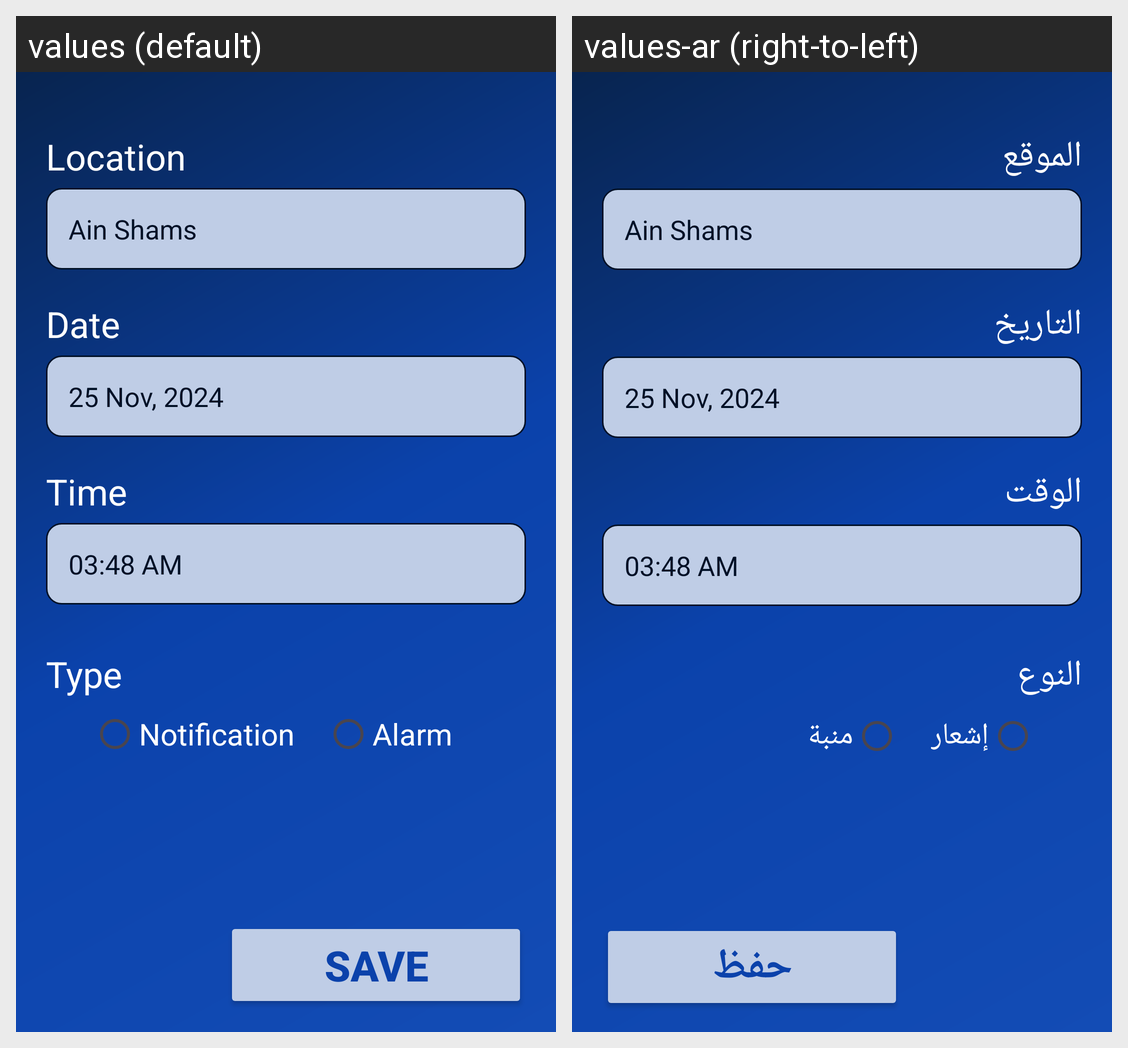

The same Android screen rendered under two of its app's locales, left to right. List the strings drawn on it with the default value and each locale's translation.
Android screen res/layout/fragment_alarm.xml rendered under 2 locales, left to right: values (default), values-ar (right-to-left). Device: Nexus 5 (rendered at 1080×1920; each locale shown at half size, 540×960, under a caption strip naming it); theme Theme.WeatherForecast.
Strings drawn on this screen, with the default value and each locale's value (text and hints the layout hard-codes, and strings that could not be matched under every locale, appear in the picture but are not listed):

location
  values: Location
  values-ar: الموقع

date
  values: Date
  values-ar: التاريخ

time
  values: Time
  values-ar: الوقت

type
  values: Type
  values-ar: النوع

notification_1
  values: Notification
  values-ar: إشعار

notification_2
  values: Alarm
  values-ar: منبة

save
  values: Save
  values-ar: حفظ
